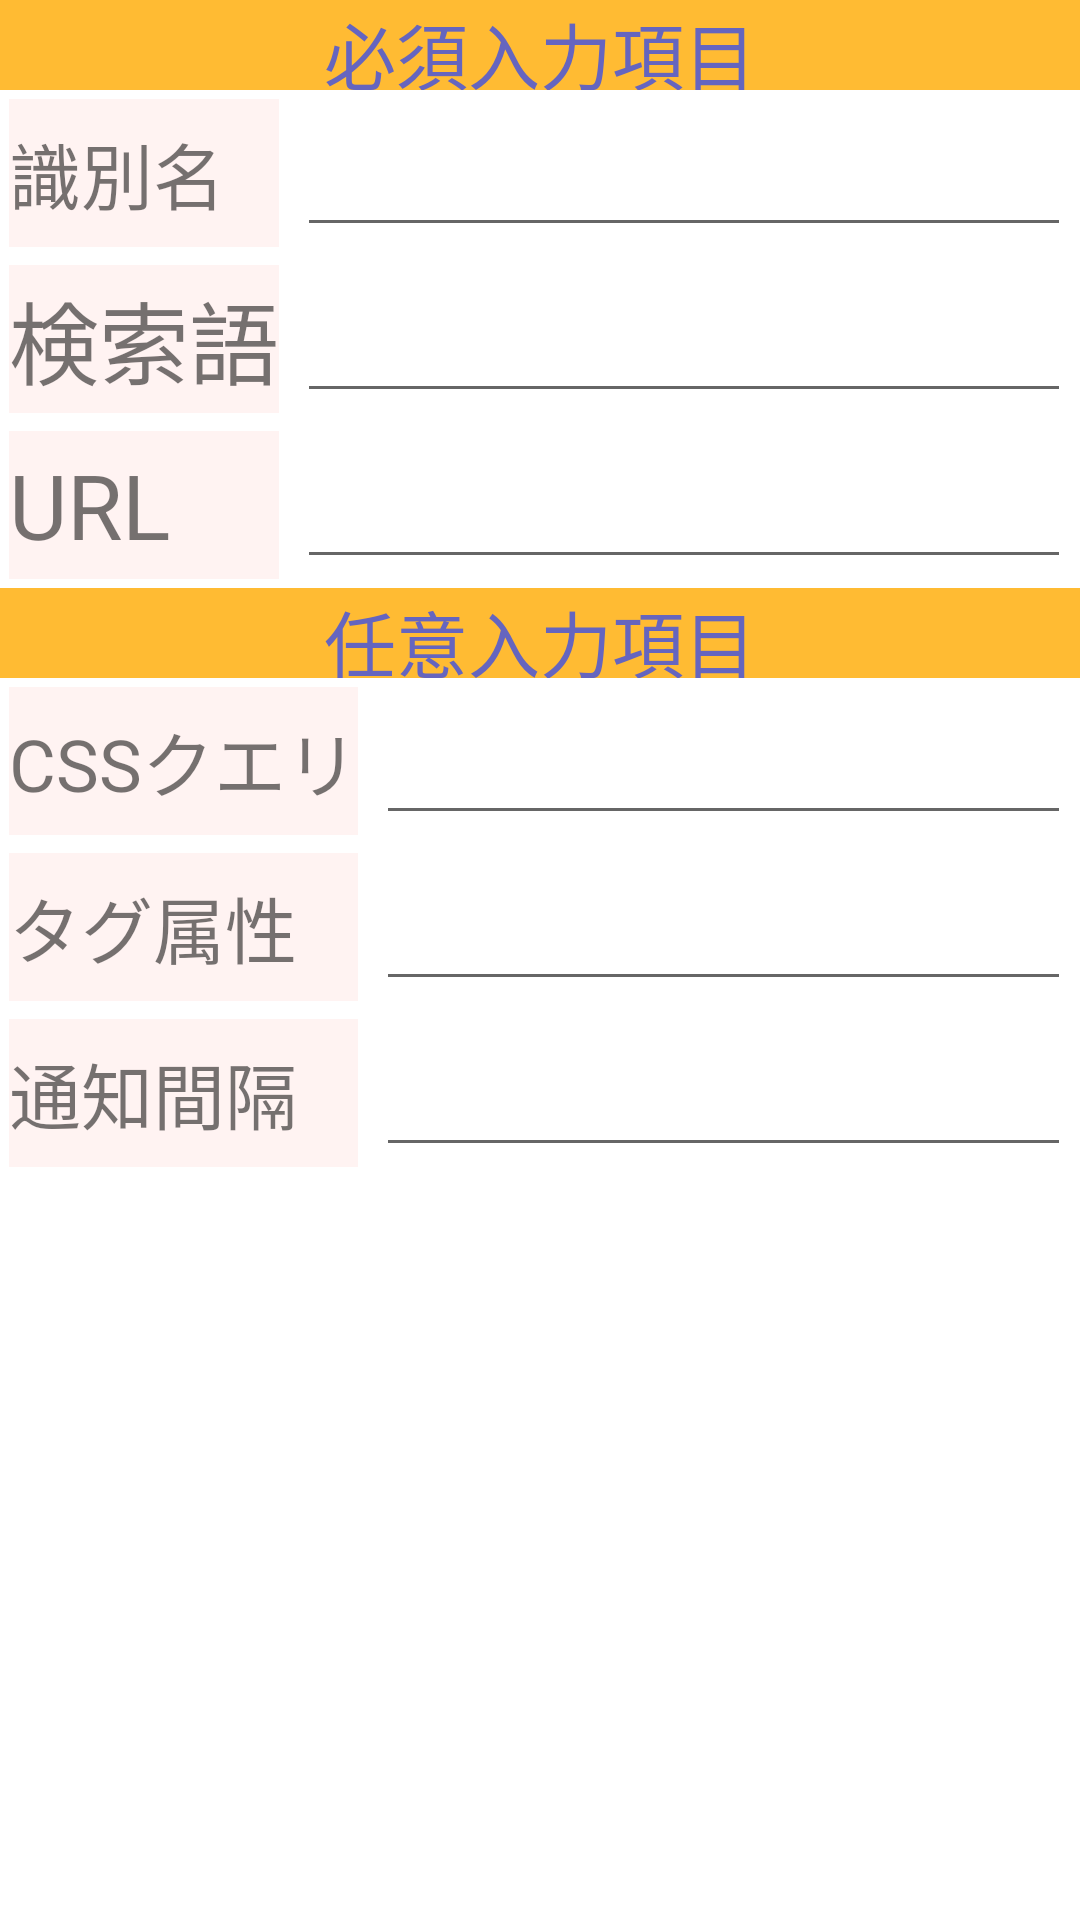

Here is an Android app screen rendered from its layout file. Give the layout XML and the strings, colors and styles it references.
<!-- AndroidManifest.xml: application theme Theme.SubscribeWebpage -->
<!-- res/layout/dialog_insert.xml -->
<?xml version="1.0" encoding="utf-8"?>
<LinearLayout xmlns:android="http://schemas.android.com/apk/res/android"
    android:orientation="vertical"
    android:layout_width="match_parent"
    android:layout_height="match_parent">

    <TextView
        android:layout_width="match_parent"
        android:layout_height="30dp"
        android:background="#FFFFBB33"
        android:contentDescription="@string/app_name"
        android:gravity="center"
        android:scaleType="center"
        android:text="@string/dialog_title"
        android:textColor="@color/light_blue"
        android:textSize="@dimen/normal_text_size" />

    <TableLayout
        android:layout_width="match_parent"
        android:layout_height="wrap_content">

        <TableRow
            android:layout_width="match_parent"
            android:layout_height="match_parent">

                <TextView
                    android:layout_width="match_parent"
                    android:layout_height="match_parent"
                    android:gravity="center_vertical"
                    android:text="識別名"
                    android:layout_margin="3dp"
                    android:background="#FFFFF3F2"
                    android:textSize="@dimen/normal_text_size" />

                <EditText
                    android:layout_weight="9"
                    android:id="@+id/add_title"
                    android:layout_width="match_parent"
                    android:layout_height="match_parent"
                    android:gravity="center_vertical"
                    android:textSize="@dimen/normal_text_size"
                    android:layout_margin="3dp"
                    android:inputType="text" />
        </TableRow>

        <TableRow
            android:layout_width="match_parent"
            android:layout_height="match_parent" >

            <TextView
                android:layout_width="match_parent"
                android:layout_height="match_parent"
                android:gravity="center_vertical"
                android:text="検索語"
                android:layout_margin="3dp"
                android:background="#FFFFF3F2"
                android:textSize="30sp" />

            <EditText
                android:layout_weight="9"
                android:id="@+id/add_keyword"
                android:layout_width="match_parent"
                android:layout_height="match_parent"
                android:gravity="center_vertical"
                android:layout_margin="3dp"
                android:fontFamily="sans-serif"
                android:textSize="@dimen/normal_text_size"
                android:inputType="text" />
        </TableRow>

        <TableRow
            android:layout_width="match_parent"
            android:layout_height="match_parent" >

            <TextView

                android:layout_width="match_parent"
                android:layout_height="match_parent"
                android:gravity="center_vertical"
                android:text="URL"
                android:layout_margin="3dp"
                android:background="#FFFFF3F2"
                android:textSize="30sp" />

            <EditText
                android:layout_weight="9"
                android:id="@+id/add_url"
                android:layout_width="match_parent"
                android:layout_height="match_parent"
                android:gravity="center_vertical"
                android:layout_margin="3dp"
                android:fontFamily="sans-serif"
                android:textSize="@dimen/normal_text_size"
                android:inputType="textUri" />
        </TableRow>

    </TableLayout>

    <TextView
        android:layout_width="match_parent"
        android:layout_height="30dp"
        android:background="#FFFFBB33"
        android:contentDescription="@string/app_name"
        android:gravity="center"
        android:scaleType="center"
        android:text="@string/dialog_optional_title"
        android:textColor="@color/light_blue"
        android:textSize="@dimen/normal_text_size" />

    <TableLayout
        android:layout_width="match_parent"
        android:layout_height="wrap_content">

        <TableRow
            android:layout_width="match_parent"
            android:layout_height="match_parent" >

            <TextView
                android:layout_width="match_parent"
                android:layout_height="match_parent"
                android:gravity="center_vertical"
                android:text="CSSクエリ"
                android:layout_margin="3dp"
                android:background="#FFFFF3F2"
                android:textSize="@dimen/normal_text_size"  />

            <MultiAutoCompleteTextView
                android:layout_weight="9"
                android:id="@+id/add_query"
                android:layout_width="match_parent"
                android:layout_height="match_parent"
                android:gravity="center_vertical"
                android:layout_margin="3dp"
                android:fontFamily="sans-serif"
                android:textSize="@dimen/normal_text_size"
                android:inputType="textAutoComplete" />
        </TableRow>

        <TableRow
            android:layout_width="match_parent"
            android:layout_height="match_parent" >

            <TextView
                android:layout_width="match_parent"
                android:layout_height="match_parent"
                android:gravity="center_vertical"
                android:text="タグ属性"
                android:layout_margin="3dp"
                android:background="#FFFFF3F2"
                android:textSize="@dimen/normal_text_size"  />

            <MultiAutoCompleteTextView
                android:layout_weight="9"
                android:id="@+id/add_tag_attr"
                android:layout_width="match_parent"
                android:layout_height="match_parent"
                android:gravity="center_vertical"
                android:layout_margin="3dp"
                android:fontFamily="sans-serif"
                android:textSize="@dimen/normal_text_size"
                android:inputType="textAutoComplete" />
        </TableRow>

        <TableRow
            android:layout_width="match_parent"
            android:layout_height="match_parent">

            <TextView

                android:layout_width="match_parent"
                android:layout_height="match_parent"
                android:gravity="center_vertical"
                android:text="通知間隔"
                android:layout_margin="3dp"
                android:background="#FFFFF3F2"
                android:textSize="@dimen/normal_text_size"  />

            <EditText
                android:layout_weight="9"
                android:id="@+id/add_interval"
                android:layout_width="match_parent"
                android:layout_height="match_parent"
                android:gravity="center_vertical"
                android:layout_margin="3dp"
                android:fontFamily="sans-serif"
                android:textSize="@dimen/normal_text_size"
                android:inputType="numberDecimal" />
        </TableRow>

    </TableLayout>

</LinearLayout>
<!-- resources referenced by this layout -->
<resources>
  <color name="light_blue">#6565bf</color>
  <dimen name="normal_text_size">24sp</dimen>
  <string name="app_name">SubscribeWebpage</string>
  <string name="dialog_optional_title">任意入力項目</string>
  <string name="dialog_title">必須入力項目</string>
  <style name="Theme.SubscribeWebpage" parent="Theme.MaterialComponents.DayNight.DarkActionBar">
          
          <item name="colorPrimary">@color/purple_500</item>
          <item name="colorPrimaryVariant">@color/purple_700</item>
          <item name="colorOnPrimary">@color/white</item>
          
          <item name="colorSecondary">@color/teal_200</item>
          <item name="colorSecondaryVariant">@color/teal_700</item>
          <item name="colorOnSecondary">@color/black</item>
          
          <item name="android:statusBarColor" tools:targetApi="l">?attr/colorPrimaryVariant</item>
          
      </style>
  <color name="purple_500">#FF6200EE</color>
  <color name="purple_700">#FF3700B3</color>
  <color name="white">#FFFFFFFF</color>
  <color name="teal_200">#FF03DAC5</color>
  <color name="teal_700">#FF018786</color>
  <color name="black">#FF000000</color>
</resources>
